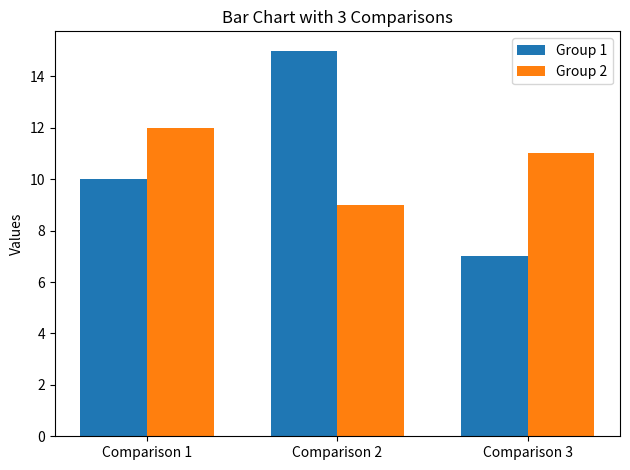

Reproduce this figure in Python.
import matplotlib.pyplot as plt
import numpy as np

# Example data (3 comparisons, 2 values each)
labels = ['Comparison 1', 'Comparison 2', 'Comparison 3']
group1 = [10, 15, 7]   # Values for first set
group2 = [12, 9, 11]   # Values for second set

x = np.arange(len(labels))  # positions for comparisons
width = 0.35  # bar width

fig, ax = plt.subplots()
bars1 = ax.bar(x - width/2, group1, width, label='Group 1')
bars2 = ax.bar(x + width/2, group2, width, label='Group 2')

# Labels and title
ax.set_ylabel('Values')
ax.set_title('Bar Chart with 3 Comparisons')
ax.set_xticks(x)
ax.set_xticklabels(labels)
ax.legend()

# Auto scale is default, but we can ensure layout fits
plt.tight_layout()
plt.show()
